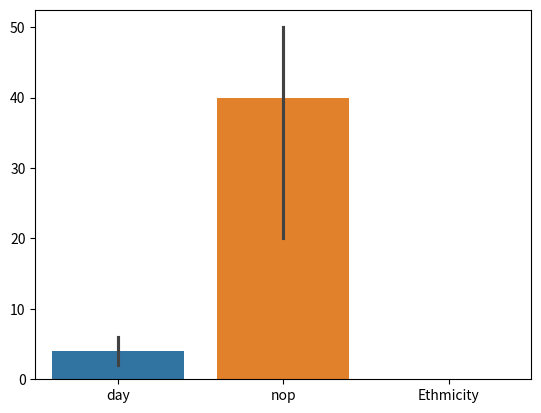

Write Python code to recreate this figure.
import matplotlib.pyplot as plt
import seaborn as sns
# Example data with 'Ethnicity' added
data = {
    "day": [1, 2, 3, 4, 5, 6, 7],
    "nop": [50, 40, 45, 20, 20, 59, 25],
    "Ethnicity": ["Group A", "Group B", "Group A", "Group B", "Group A", "Group B", "Group A"]
}
print(data)
sns.barplot(data=data,estimator="median", order=['day','nop','Ethmicity'])
plt.show()